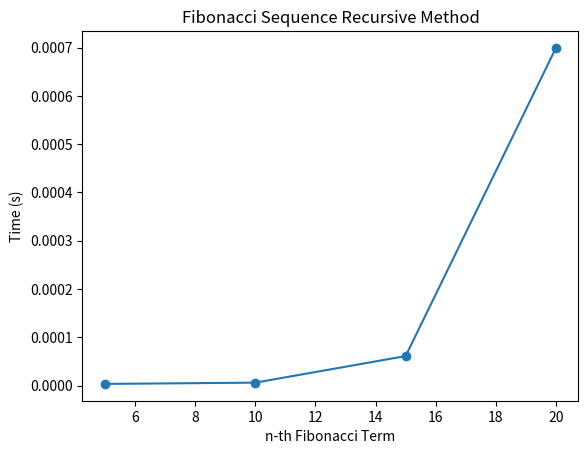

Python code for this plot:
# Fibonacci Sequence Recursive Method

import time
import matplotlib.pyplot as plt

fib_table = []
time_table = []


def fib(n):
    if n < 2: return n
    return fib(n - 1) + fib(n - 2)


for n in range(5, 21, 5):
    start_time = time.perf_counter()
    fib_table.append(n)
    fib(n)
    time_table.append(time.perf_counter() - start_time)


plt.plot(fib_table, time_table, marker='o')
plt.ylabel('Time (s)')
plt.xlabel('n-th Fibonacci Term')
plt.title('Fibonacci Sequence Recursive Method')
plt.show()


